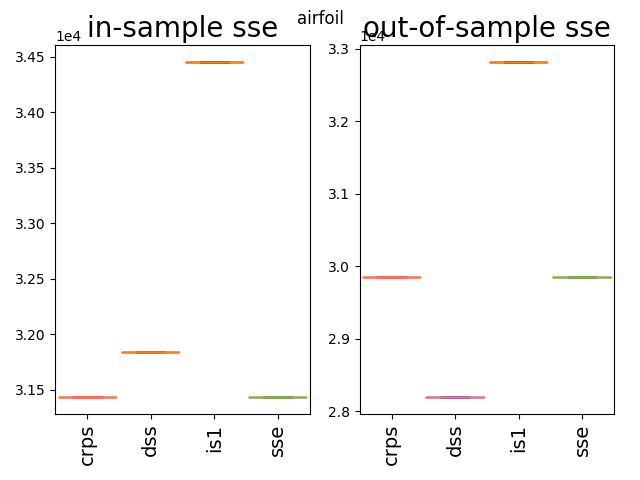

The table this chart was drawn from, first rows:
29857.34, 28194.56, 32818.76, 29857.34
29857, 28195, 32819, 29857
29857, 28195, 32819, 29857
29857, 28195, 32819, 29857
29857, 28195, 32819, 29857
29857, 28195, 32819, 29857
29857, 28195, 32819, 29857
29857, 28195, 32819, 29857
29857, 28195, 32819, 29857
29857, 28195, 32819, 29857
29857, 28195, 32819, 29857
29857, 28195, 32819, 29857
29857, 28195, 32819, 29857
29857, 28195, 32819, 29857
29857, 28195, 32819, 29857
29857, 28195, 32819, 29857
29857, 28195, 32819, 29857
29857, 28195, 32819, 29857
29857, 28195, 32819, 29857
29857, 28195, 32819, 29857
